Run: headless pygame with SDL's dummy video driver; simulated clock (each Clock.tick advances the game by its frame time, no real sleeping); random seed 0; keys injected as events and as key.get_pressed() state; mouse plan: one left click at the window centre at the start of phase 2, then a move to the lower-right quarter at the start of phase 3.
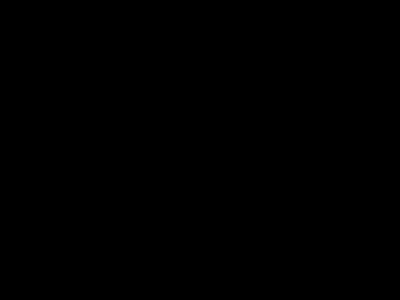
Frame 1 of 4 · flips 1–60 · no input
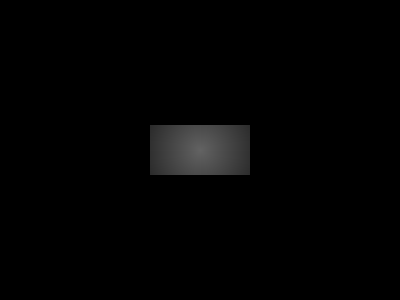
Frame 2 of 4 · flips 61–180 · clicked the window centre · tapped SPACE, RETURN · held RIGHT (→), D
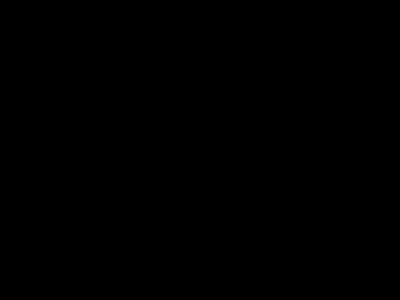
Frame 3 of 4 · flips 181–300 · moved the mouse to the lower-right quarter · held DOWN (↓), S
Frame 4 of 4 · flips 301–420 · held LEFT (←), A, UP (↑), W · screen unchanged from frame 3, image omitted

The pygame program that drew these frames:

import pygame
import math
import random

def redraw(attenuationFactor):
	#val = random.randrange(attenuationFactor,254)
	val = attenuationFactor
	return [val,val,val]

def drawRectangle(screen, cStart, wid, heig, mX, mY):
	xOffset = 200 - int(wid/2)
	yOffset = 150 - int(heig/2)

	for i in range(xOffset, wid+xOffset):
		for j in range(yOffset, heig+yOffset):
			aSq = abs(i - mX) ** 2
			bSq = abs(j - mY) ** 2
			cSq = math.sqrt(aSq + bSq)
			#print("CSQUARED:", cSq)
			
			r = cStart[0] - (cSq)
			g = cStart[1] - (cSq)
			b = cStart[2] - (cSq)
			
			if r < 0:
				r = 0
			if g < 0:
				g = 0
			if b < 0:
				b = 0
			screen.set_at((i,j), (int(r), int(g), int(b)))

pygame.display.init()

screen = pygame.display.set_mode((400,300))

done = False
mX = 0
mY = 0
attenuationFactor = 100
cStart = redraw(attenuationFactor)
while not done:
	events = pygame.event.get()
	for e in events:
		if e.type == pygame.QUIT:
			done = True
		if e.type == pygame.KEYDOWN:
			if e.key == pygame.K_SPACE:
				cStart = redraw(attenuationFactor)
			if e.key == pygame.K_ESCAPE:
				done = True
		if e.type == pygame.MOUSEBUTTONDOWN:
			#print("UP",e)
			if e.button == 4:
				attenuationFactor += 1
				if attenuationFactor > 255:
					attenuationFactor = 255
			else:
				attenuationFactor -= 1
				if attenuationFactor < 0:
					attenuationFactor = 0
			print("ATTEN:",attenuationFactor)
			cStart = redraw(attenuationFactor)
		if e.type == pygame.MOUSEMOTION:
			mX = e.pos[0]
			mY = e.pos[1]
		
	screen.fill((0,0,0))
	drawRectangle(screen, cStart, 100, 50, mX, mY)
	pygame.display.flip()

pygame.display.quit()
